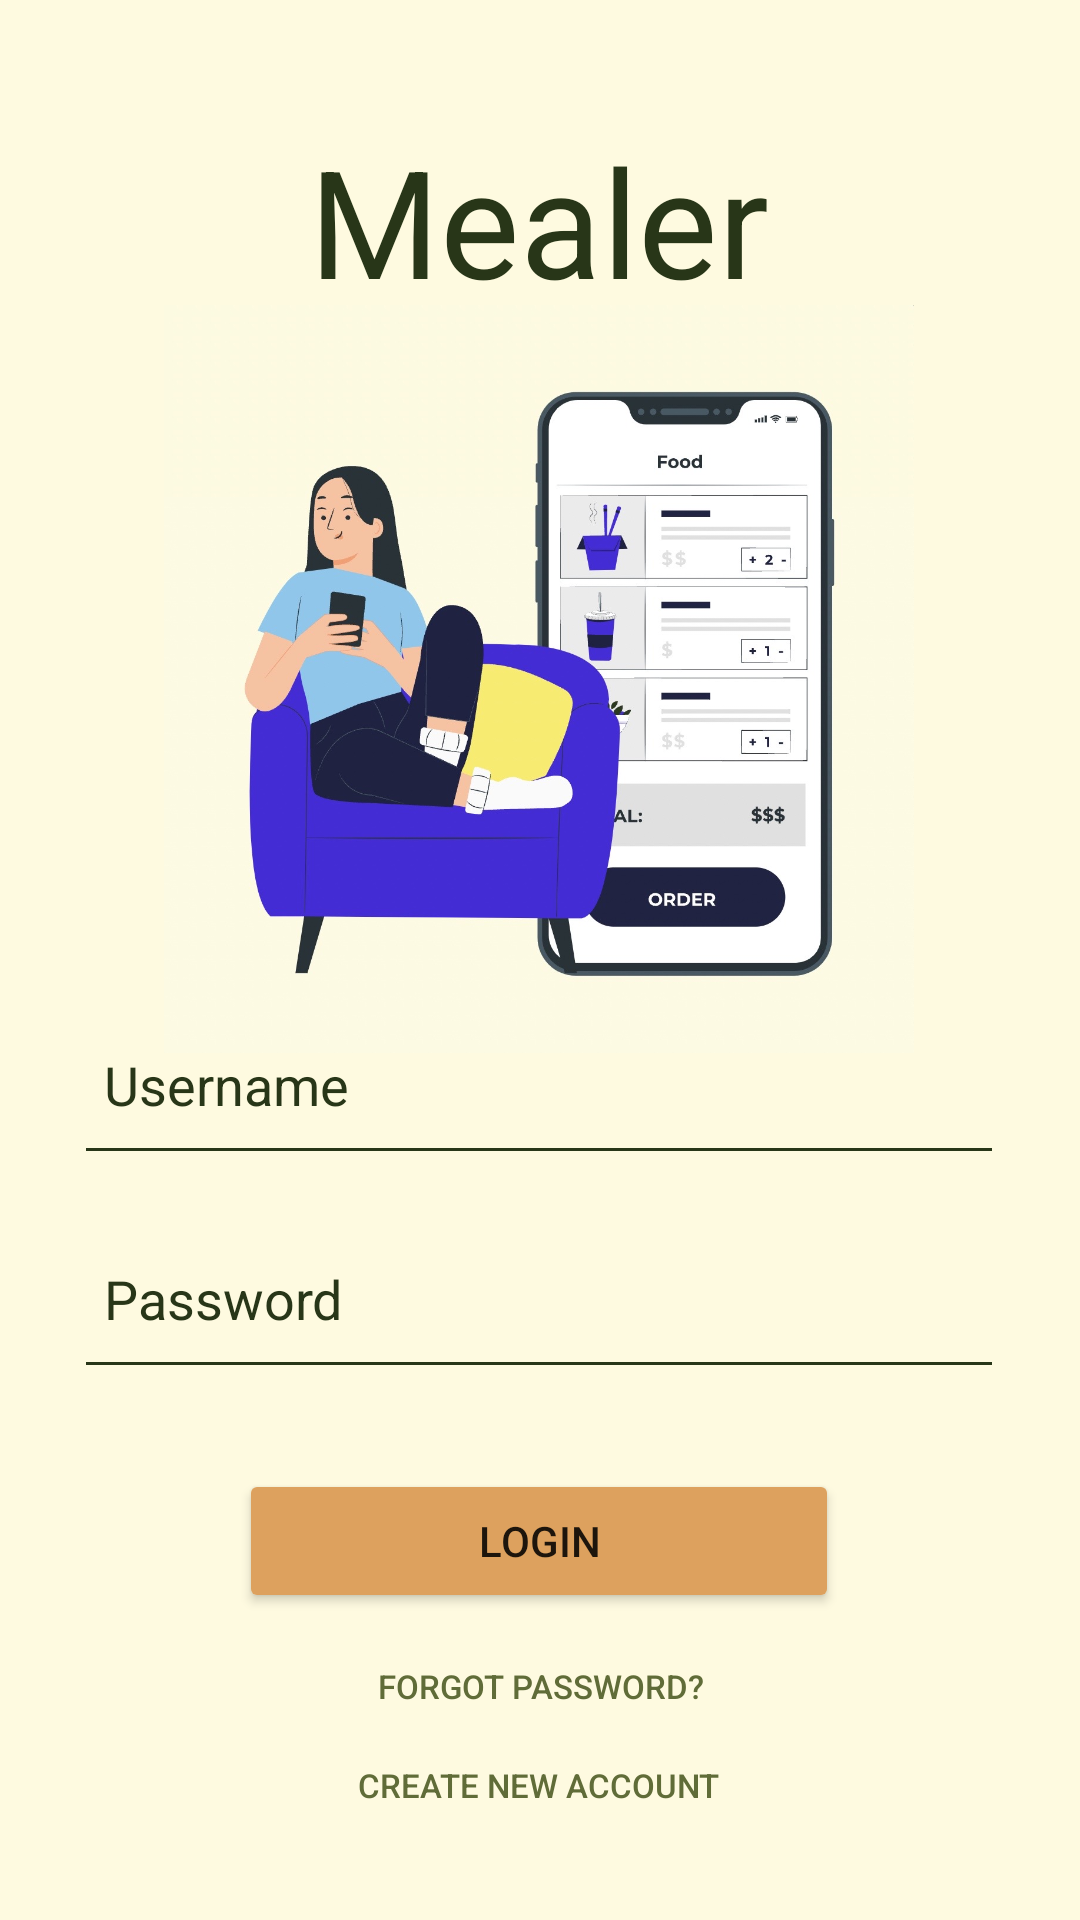

Layout XML and referenced resources for this Android screen:
<!-- AndroidManifest.xml: application theme Theme.RealMealer -->
<!-- res/layout/activity_main.xml -->
<?xml version="1.0" encoding="utf-8"?>
<androidx.constraintlayout.widget.ConstraintLayout xmlns:android="http://schemas.android.com/apk/res/android"
    xmlns:app="http://schemas.android.com/apk/res-auto"
    xmlns:tools="http://schemas.android.com/tools"
    android:background="@color/Cream"
    android:layout_width="match_parent"
    android:layout_height="match_parent"
    tools:context=".MainActivity">

    

    <TextView
        android:layout_width="wrap_content"
        android:layout_height="wrap_content"
        android:gravity="center"
        android:text="@string/mealerName"
        android:textColor="@color/darkGreen"
        android:textSize="50sp"
        app:layout_constraintBottom_toBottomOf="parent"
        app:layout_constraintEnd_toEndOf="parent"
        app:layout_constraintHorizontal_bias="0.498"
        app:layout_constraintStart_toStartOf="parent"
        app:layout_constraintTop_toTopOf="parent"
        app:layout_constraintVertical_bias="0.07" />

    <ImageView
        android:id="@+id/loginPageImage"
        android:layout_width="250dp"
        android:layout_height="250dp"
        android:contentDescription="@string/loginImage"
        app:layout_constraintBottom_toBottomOf="parent"
        app:layout_constraintEnd_toEndOf="parent"
        app:layout_constraintHorizontal_bias="0.496"
        app:layout_constraintStart_toStartOf="parent"
        app:layout_constraintTop_toTopOf="parent"
        app:layout_constraintVertical_bias="0.26"
        app:srcCompat="@drawable/loginpageimage" />

    <EditText
        android:id="@+id/loginPageUsername"
        android:layout_width="310dp"
        android:layout_height="60dp"
        android:autofillHints="username"
        android:backgroundTint="@color/darkGreen"
        android:ems="10"
        android:hint="@string/username"
        android:inputType="text"
        android:padding="10dp"
        android:textColor="@color/darkGreen"
        android:textColorHint="@color/darkGreen"
        app:layout_constraintBottom_toBottomOf="parent"
        app:layout_constraintEnd_toEndOf="parent"
        app:layout_constraintHorizontal_bias="0.495"
        app:layout_constraintStart_toStartOf="parent"
        app:layout_constraintTop_toTopOf="parent"
        app:layout_constraintVertical_bias="0.572" />

    <EditText
        android:id="@+id/loginPagePassword"
        android:layout_width="310dp"
        android:layout_height="60dp"
        android:autofillHints="password"
        android:backgroundTint="@color/darkGreen"
        android:ems="10"
        android:hint="@string/password"
        android:inputType="textPassword"
        android:padding="10dp"
        android:textColor="@color/darkGreen"
        android:textColorHint="@color/darkGreen"
        app:layout_constraintBottom_toBottomOf="parent"
        app:layout_constraintEnd_toEndOf="parent"
        app:layout_constraintHorizontal_bias="0.495"
        app:layout_constraintStart_toStartOf="parent"
        app:layout_constraintTop_toTopOf="parent"
        app:layout_constraintVertical_bias="0.695" />

    <Button
        android:id="@+id/loginButton"
        android:layout_width="200dp"
        android:layout_height="wrap_content"
        android:backgroundTint="@color/lightBrown"
        android:padding="12dp"
        android:text="@string/loginButtonCaps"
        app:layout_constraintBottom_toBottomOf="parent"
        app:layout_constraintEnd_toEndOf="parent"
        app:layout_constraintHorizontal_bias="0.497"
        app:layout_constraintStart_toStartOf="parent"
        app:layout_constraintTop_toTopOf="parent"
        app:layout_constraintVertical_bias="0.827" />

    <Button
        android:id="@+id/forgotPasswordLogin"
        android:layout_width="wrap_content"
        android:layout_height="35dp"
        android:background="@color/fui_transparent"
        android:text="@string/forgotPassword"
        android:textColor="@color/lightGreen"
        android:textSize="11sp"
        app:layout_constraintBottom_toBottomOf="parent"
        app:layout_constraintEnd_toEndOf="parent"
        app:layout_constraintStart_toStartOf="parent"
        app:layout_constraintTop_toTopOf="parent"
        app:layout_constraintVertical_bias="0.9" />

    <Button
        android:id="@+id/noAccount"
        android:layout_width="wrap_content"
        android:layout_height="35dp"
        android:background="@color/fui_transparent"
        android:text="@string/createAccount"
        android:textColor="@color/lightGreen"
        android:textSize="11sp"
        app:layout_constraintBottom_toBottomOf="parent"
        app:layout_constraintEnd_toEndOf="parent"
        app:layout_constraintHorizontal_bias="0.497"
        app:layout_constraintStart_toStartOf="parent"
        app:layout_constraintTop_toTopOf="parent"
        app:layout_constraintVertical_bias="0.955" />


</androidx.constraintlayout.widget.ConstraintLayout>
<!-- resources referenced by this layout -->
<resources>
  <color name="Cream">#FEFAE0</color>
  <color name="darkGreen">#283618</color>
  <color name="lightBrown">#DDA15E</color>
  <color name="lightGreen">#606C38</color>
  <!-- drawable loginpageimage: jpg bitmap (drawable-mdpi, 142301 bytes) -->
  <string name="createAccount">Create New Account</string>
  <string name="forgotPassword">Forgot Password?</string>
  <string name="loginButtonCaps">LOGIN</string>
  <string name="loginImage">This is a lady using a phone</string>
  <string name="mealerName">Mealer</string>
  <string name="password">Password</string>
  <string name="username">Username</string>
  <style name="Theme.RealMealer" parent="Theme.AppCompat.DayNight">
          
          <item name="colorPrimary">@color/white</item>
          <item name="colorPrimaryVariant">@color/black</item>
          <item name="colorOnPrimary">@color/white</item>
          
          <item name="colorSecondary">@color/teal_200</item>
          <item name="colorSecondaryVariant">@color/teal_700</item>
          <item name="colorOnSecondary">@color/black</item>
          
          <item name="android:statusBarColor" tools:targetApi="l">?attr/colorPrimaryVariant</item>
          
      </style>
  <color name="white">#FFFFFFFF</color>
  <color name="black">#FF000000</color>
  <color name="teal_200">#FF03DAC5</color>
  <color name="teal_700">#FF018786</color>
</resources>
